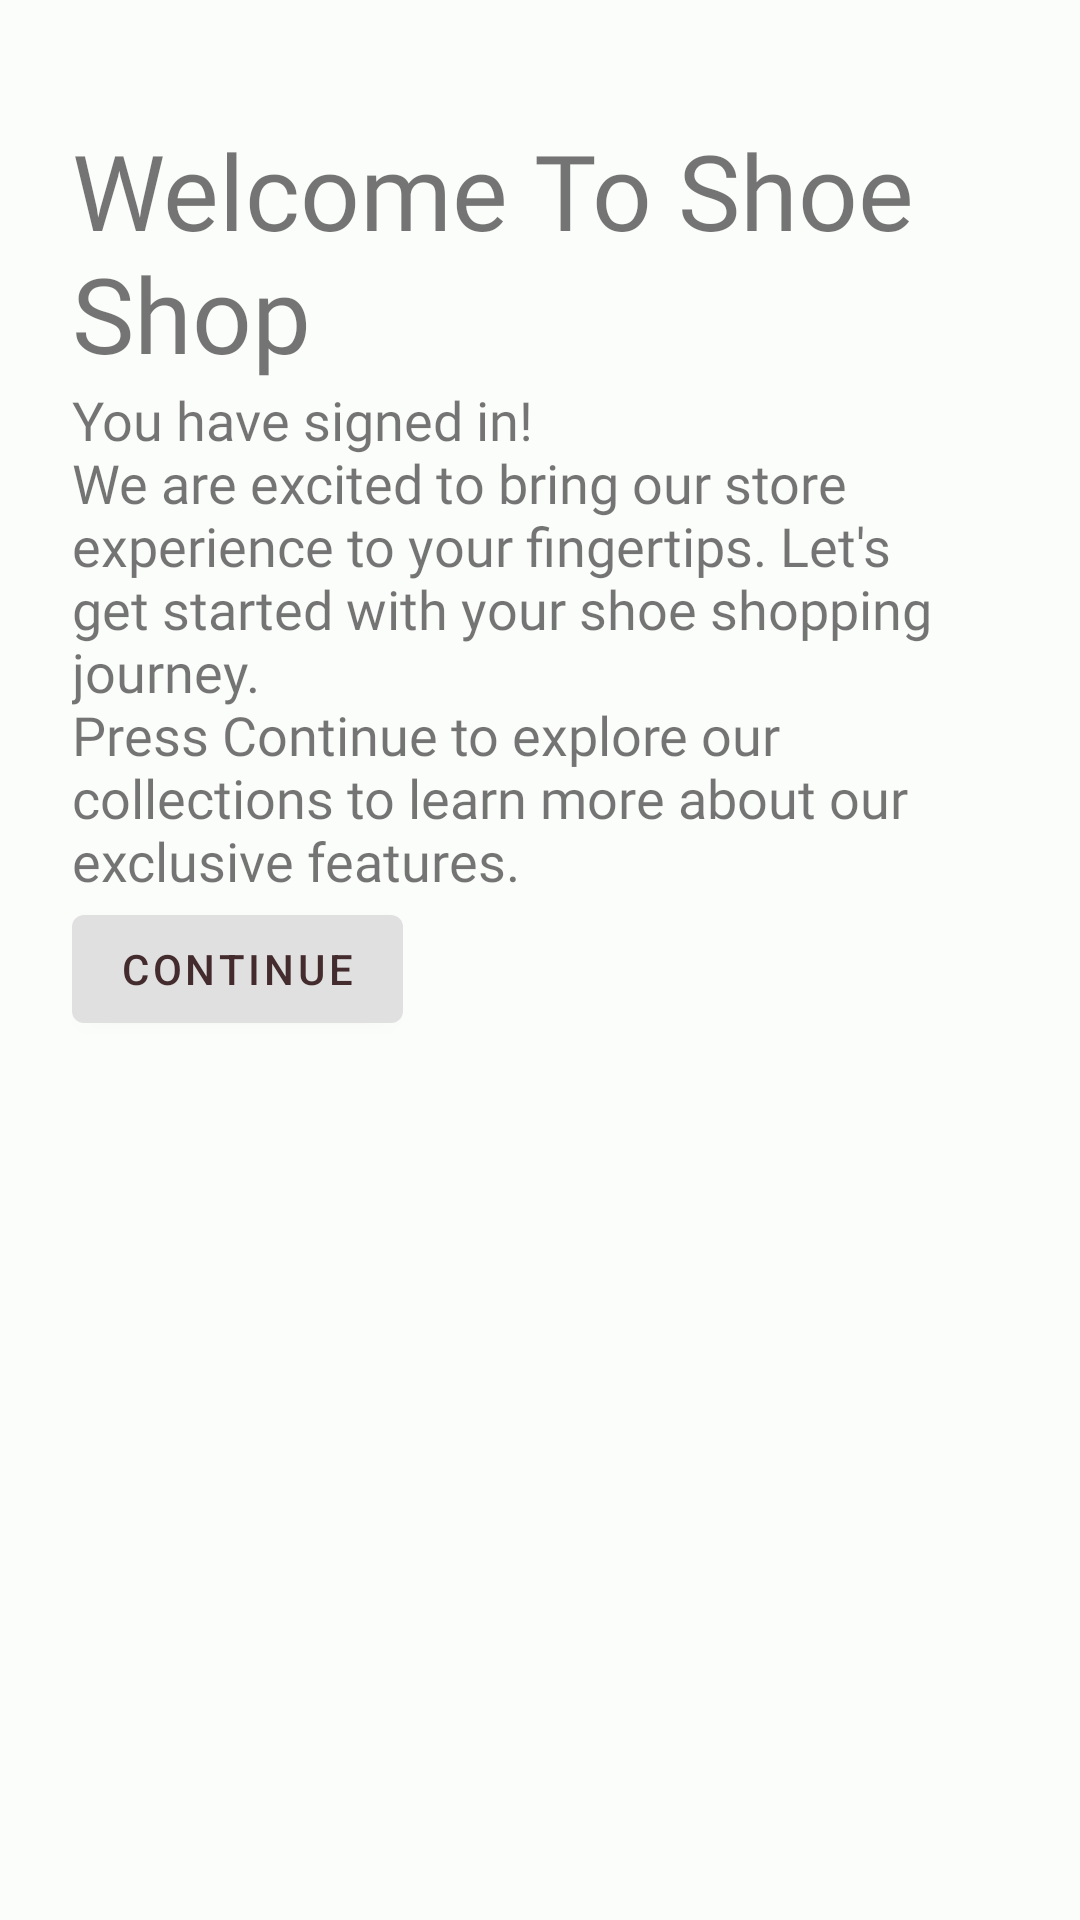

Reconstruct the res/layout file that produces this screen, plus the resources it refers to.
<!-- AndroidManifest.xml: application theme Theme.ShoeShop -->
<!-- res/layout/fragment_welcome.xml -->
<?xml version="1.0" encoding="utf-8"?>
<layout xmlns:android="http://schemas.android.com/apk/res/android"
    xmlns:tools="http://schemas.android.com/tools">

    <ScrollView
        android:layout_width="match_parent"
        android:layout_height="match_parent">

    <LinearLayout
        android:layout_width="match_parent"
        android:layout_height="wrap_content"
        android:orientation="vertical"
        android:padding="@dimen/padding">

        <TextView
            android:layout_width="wrap_content"
            android:layout_height="wrap_content"
            style="@style/TitleStyle"
            android:text="@string/welcome_title_text"/>

        <TextView
            android:layout_width="wrap_content"
            android:layout_height="wrap_content"
            android:text="@string/welcome_body_text"
            style="@style/StandardTextStyle" />

        <com.google.android.material.button.MaterialButton
            android:id="@+id/btn_welcome_continue"
            android:layout_width="wrap_content"
            android:layout_height="wrap_content"
            android:text="@string/button_continue" />

    </LinearLayout>
    </ScrollView>
</layout>
<!-- resources referenced by this layout -->
<resources>
  <dimen name="padding">24dp</dimen>
  <string name="button_continue">Continue</string>
  <string name="welcome_body_text">You have signed in!\nWe are excited to bring our store experience to your fingertips. Let\'s get started with your shoe shopping journey.\nPress Continue to explore our collections to learn more about our exclusive features.</string>
  <string name="welcome_title_text">Welcome To Shoe Shop</string>
  <style name="StandardTextStyle">
          <item name="android:fontFamily">@font/roboto_mono</item>
          <item name="android:textSize">@dimen/standard_text_size</item>
      </style>
  <style name="TitleStyle">
          <item name="android:textSize">@dimen/title_text_size</item>
          <item name="android:fontFamily">@font/roboto_mono</item>
          <item name="android:paddingTop">@dimen/small_padding</item>
      </style>
  <dimen name="standard_text_size">18sp</dimen>
  <dimen name="title_text_size">35sp</dimen>
  <dimen name="small_padding">16dp</dimen>
  <color name="md_theme_light_primary">#E0E0E0</color>
  <color name="md_theme_light_onPrimary">#442C2E</color>
  <color name="md_theme_light_primaryContainer">#7EF8D4</color>
  <color name="md_theme_light_onPrimaryContainer">#002018</color>
  <color name="md_theme_dark_primary">#FBB8AC</color>
  <color name="md_theme_light_secondary">#FEEAE6</color>
  <color name="md_theme_light_onSecondary">#442C2E</color>
  <color name="md_theme_light_secondaryContainer">#CEE9DD</color>
  <color name="md_theme_light_onSecondaryContainer">#072019</color>
  <color name="md_theme_light_tertiary">#406376</color>
  <color name="md_theme_light_onTertiary">#FFFFFF</color>
  <color name="md_theme_light_tertiaryContainer">#C4E7FF</color>
  <color name="md_theme_light_onTertiaryContainer">#001E2C</color>
  <color name="md_theme_accent">#FEDBD0</color>
  <color name="md_theme_light_surface">#FFFBFA</color>
  <color name="md_theme_light_onSurface">#442C2E</color>
  <color name="md_theme_light_surfaceVariant">#DBE5DF</color>
  <color name="md_theme_light_onSurfaceVariant">#3F4945</color>
  <color name="md_theme_light_outline">#6F7975</color>
  <color name="md_theme_light_inverseOnSurface">#EFF1EE</color>
  <color name="md_theme_light_inverseSurface">#2E312F</color>
  <color name="md_theme_light_error">#C5032B</color>
  <color name="md_theme_light_errorContainer">#FFDAD6</color>
  <color name="md_theme_light_onError">#FFFBFA</color>
  <color name="md_theme_light_onErrorContainer">#410002</color>
  <color name="md_theme_light_background">#FBFDFA</color>
  <color name="md_theme_light_onBackground">#191C1B</color>
  <color name="md_theme_light_inversePrimary">#60DBB8</color>
  <color name="textColorPrimary">#442C2E</color>
</resources>
